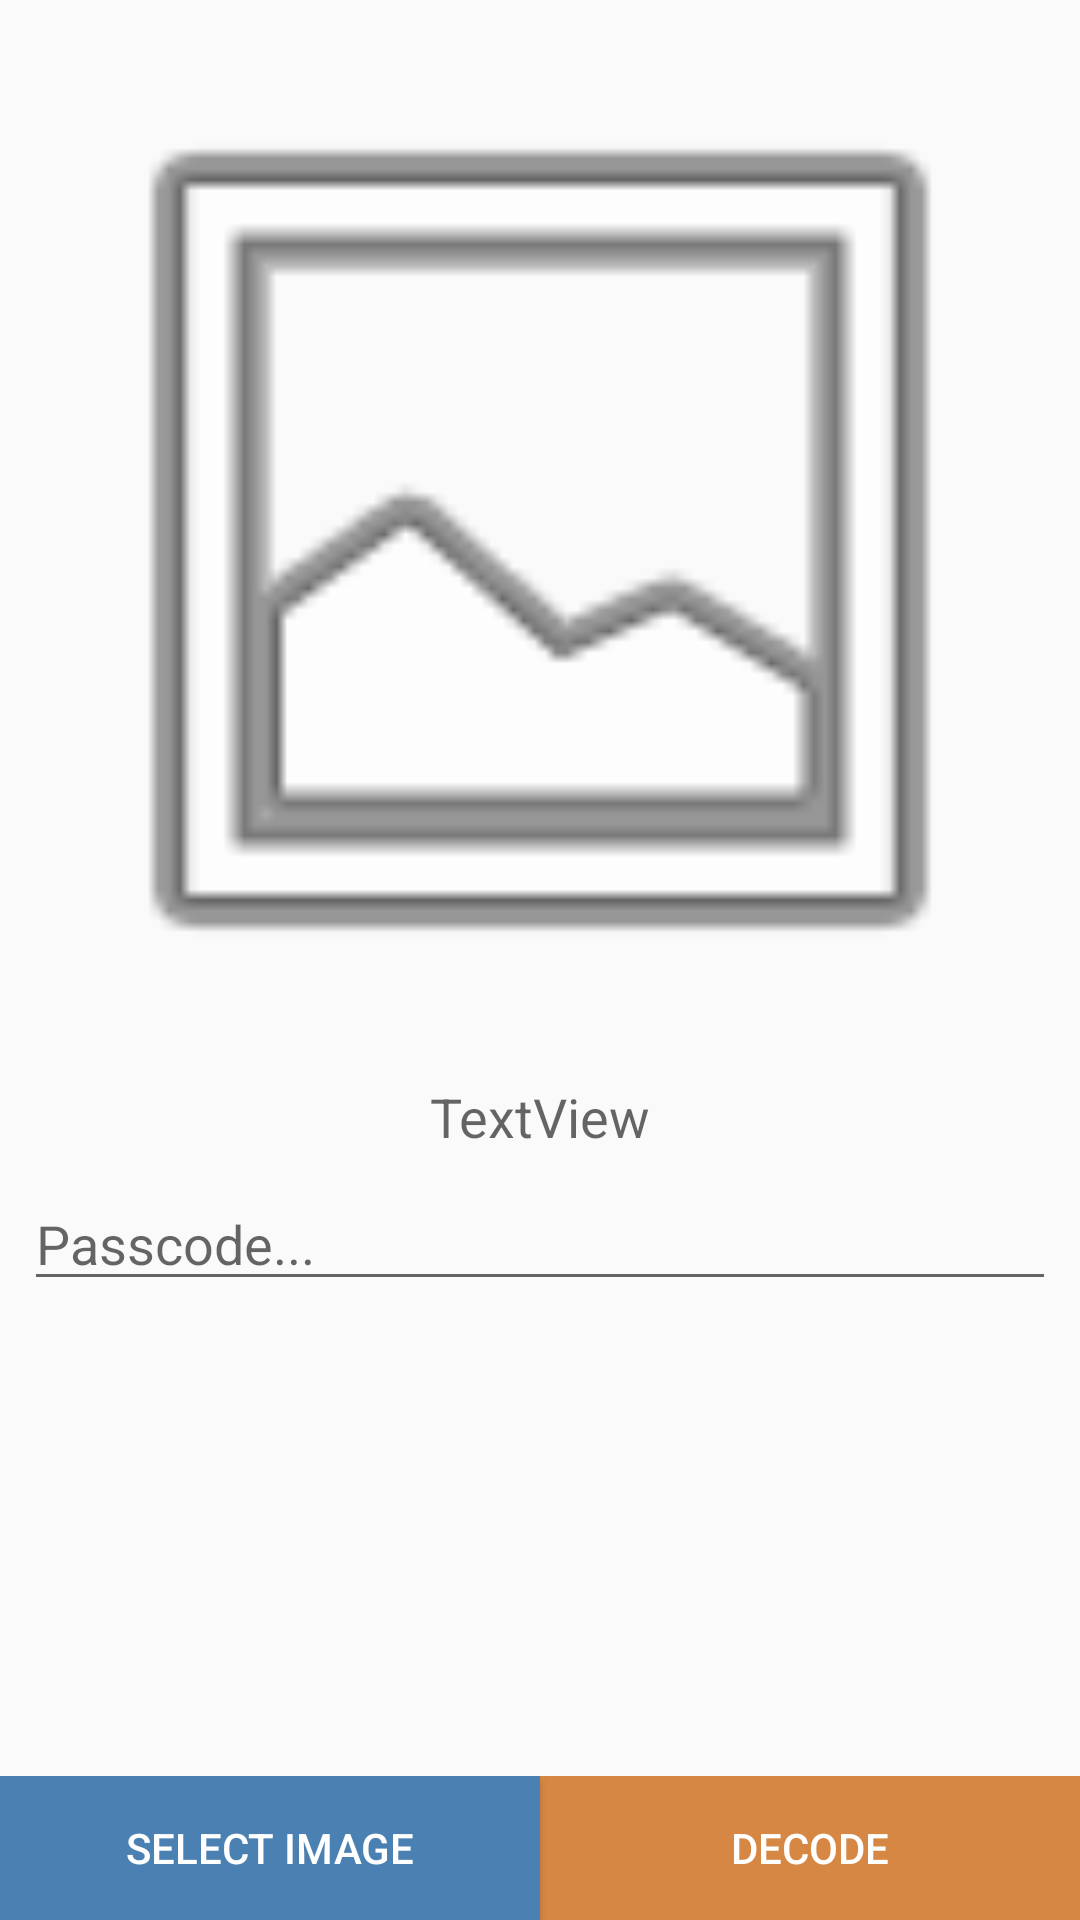

Here is an Android app screen rendered from its layout file. Give the layout XML and the strings, colors and styles it references.
<!-- AndroidManifest.xml: application theme Theme.AppCompat.Light.NoActionBar -->
<!-- res/layout/activity_load_contact_image.xml -->
<?xml version="1.0" encoding="utf-8"?>

<android.support.constraint.ConstraintLayout xmlns:android="http://schemas.android.com/apk/res/android"
    xmlns:app="http://schemas.android.com/apk/res-auto"
    xmlns:tools="http://schemas.android.com/tools"
    android:id="@+id/coordinatorLayout"
    android:layout_width="match_parent"
    android:layout_height="match_parent"
    tools:context=".loadContactImage">
    <ImageView
        android:id="@+id/carrierImagekey"
        android:layout_width="match_parent"
        android:layout_height="0dp"
        android:layout_marginStart="8dp"
        android:layout_marginTop="8dp"
        android:layout_marginEnd="8dp"
        android:scaleType="fitCenter"
        app:layout_constraintDimensionRatio="1:1"
        app:layout_constraintEnd_toEndOf="parent"
        app:layout_constraintHorizontal_bias="0.494"
        app:layout_constraintStart_toStartOf="parent"
        app:layout_constraintTop_toTopOf="parent"
        app:srcCompat="@android:drawable/ic_menu_gallery" />

    <EditText
        android:id="@+id/passcodebar"
        android:layout_width="0dp"
        android:layout_height="wrap_content"
        android:layout_marginStart="8dp"
        android:layout_marginTop="8dp"
        android:layout_marginEnd="8dp"
        android:hint="Passcode..."
        app:layout_constraintEnd_toEndOf="parent"
        app:layout_constraintStart_toStartOf="parent"
        app:layout_constraintTop_toBottomOf="@+id/carrierConfirmation" />

    <TextView
        android:id="@+id/carrierConfirmation"
        android:layout_width="247dp"
        android:layout_height="wrap_content"
        android:layout_marginStart="8dp"
        android:layout_marginTop="8dp"
        android:layout_marginEnd="8dp"
        android:gravity="center"
        android:text="TextView"
        android:textAlignment="center"
        android:textAppearance="@style/TextAppearance.AppCompat.Caption"
        android:textSize="18sp"
        app:layout_constraintEnd_toEndOf="parent"
        app:layout_constraintStart_toStartOf="parent"
        app:layout_constraintTop_toBottomOf="@+id/carrierImagekey" />

    <LinearLayout
        android:id="@+id/linearLayout"
        android:layout_width="match_parent"
        android:layout_height="wrap_content"
        android:orientation="horizontal"
        android:weightSum="100"
        app:layout_constraintBottom_toBottomOf="parent"
        app:layout_constraintEnd_toEndOf="parent"
        app:layout_constraintStart_toStartOf="parent">

        <Button
            android:id="@+id/reselectimgContact"
            android:layout_width="0dp"
            android:layout_height="wrap_content"
            android:layout_weight="50"
            android:background="@color/colourPrimary"
            android:elevation="0dp"
            android:text="Select Image"
            android:textColor="#FFFFFF"
            app:layout_constraintEnd_toEndOf="parent"
            app:layout_constraintStart_toStartOf="parent" />

        <Button
            android:id="@+id/decodepubkey"
            android:layout_width="0dp"
            android:layout_height="wrap_content"
            android:layout_weight="50"
            android:background="@color/colourRejection"
            android:elevation="0dp"
            android:enabled="false"
            android:text="Decode"
            android:textColor="#FFFFFF" />

    </LinearLayout>



</android.support.constraint.ConstraintLayout>
<!-- resources referenced by this layout -->
<resources>
  <color name="colourPrimary">#4a81b2</color>
  <color name="colourRejection">#d78744</color>
</resources>
